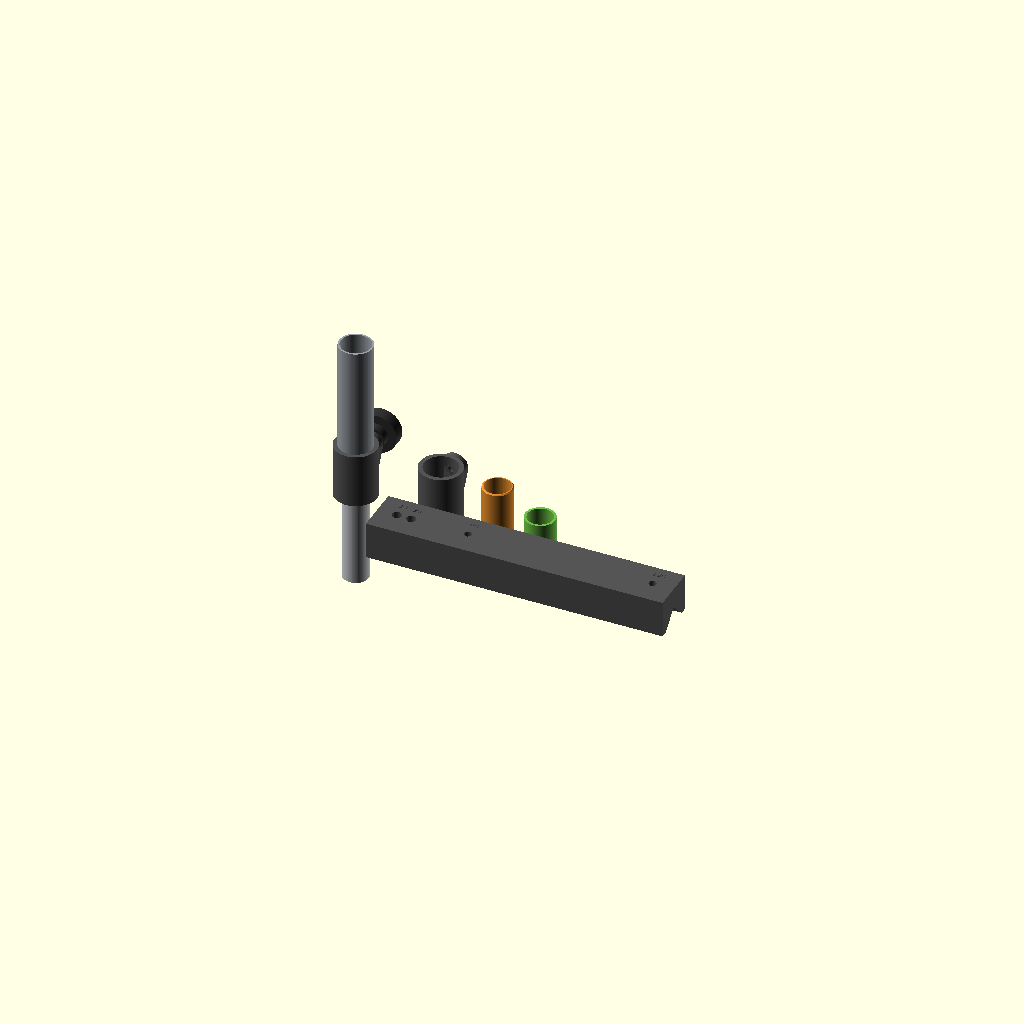
Cell 1 — every parameter at its default value.
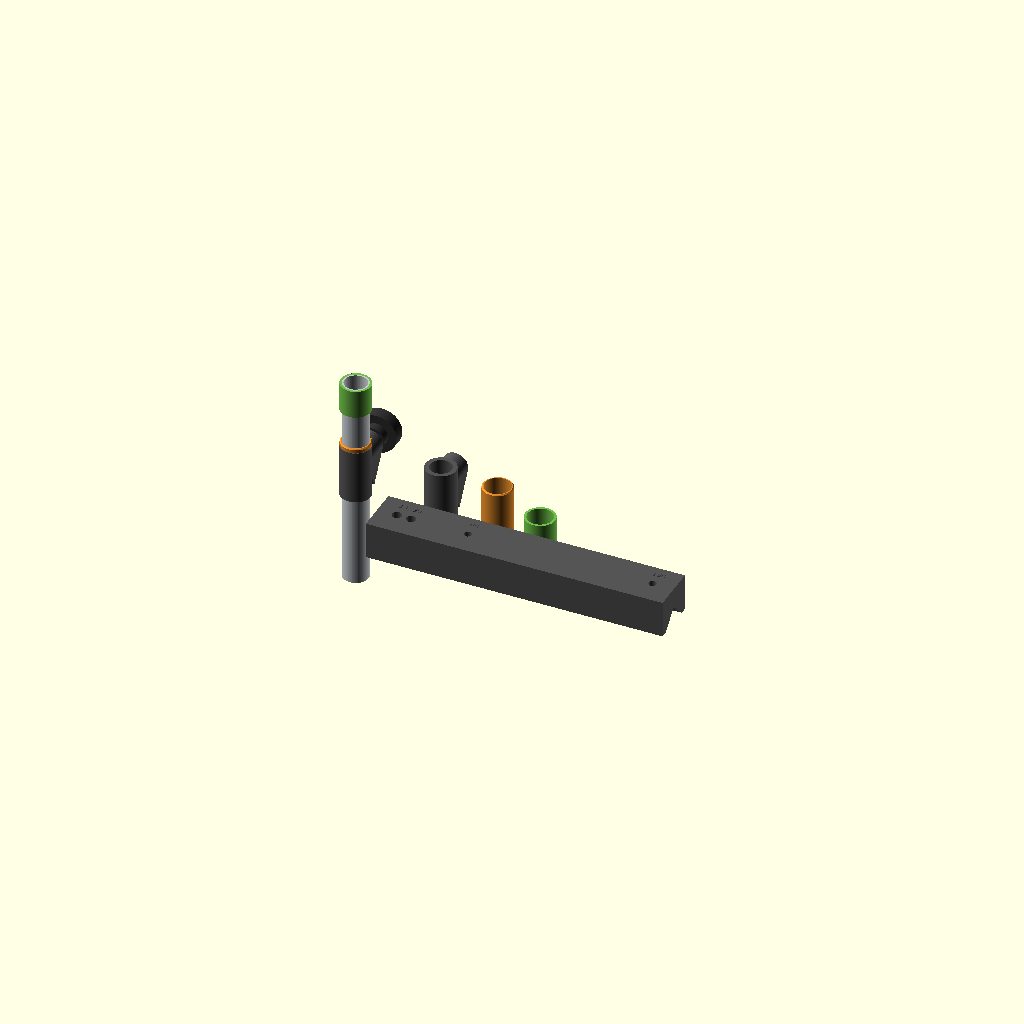
Cell 2: the same model with Upper_Tube_Diameter = 15.
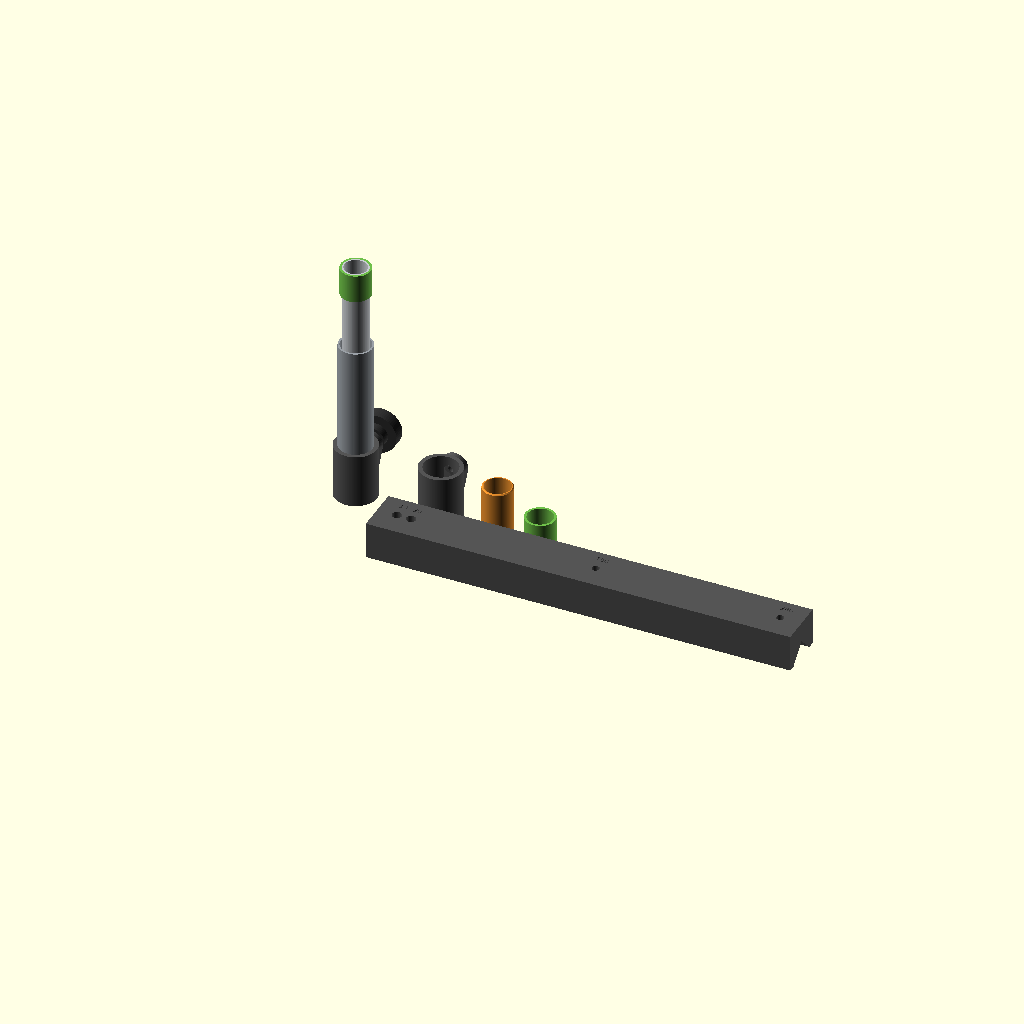
Cell 3: First_Hole = 150 (everything else at default).
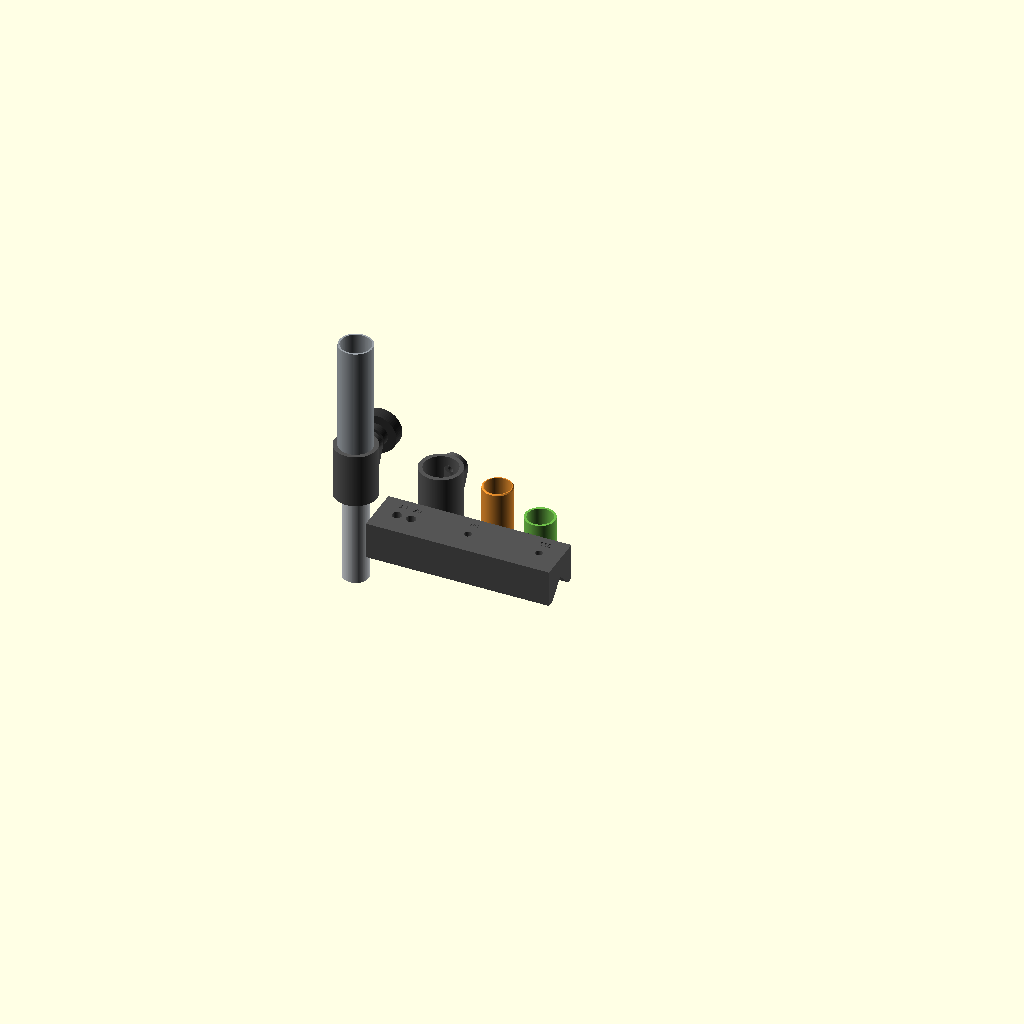
Cell 4 — Hole_Spacing set to 50, the other parameters unchanged.
All cells are drawn from one camera (rotation 55°, 0°, 25°, orthographic, colour scheme Cornfield), so only the parameter changes between them.
The OpenSCAD source (hard-tools/overhead-rig-legs/overhead-rig-legs.scad):
/*
 * Telescoping legs for the table top overhead shooting rig
 *
 * Remix of "Tabletop overhead shooting rig" by flummer
 * makerworld.com/en/models/1556093
 *
 * The rig's own parts are used unchanged, generated from flummer's
 * OverheadShootingRig.scad at the new tube sizes. This file adds only
 * what the legs need: a sleeve, a collar, a top bushing and a drill jig.
 *
 * Drafted by Claude for the-workshop
 *
 * License: CC-BY-SA
 *
 */

resolution = 100;

/*
 * Variables for Customizer
 * ==================================================================
 *
 */

// ------------------------------------------------------------------
/* [Tube dimensions] */

// outer diameter of the upper tube, the one in the joiner (in mm, 3/4" EMT is 23.4)
Upper_Tube_Diameter = 23.4; //[15:0.1:25]

// inner diameter of the upper tube (in mm, 3/4" EMT is 20.9)
Upper_Tube_Bore = 20.9; //[10:0.1:24]

// outer diameter of the lower tube, the one that slides (in mm, 1/2" EMT is 17.9)
Lower_Tube_Diameter = 17.9; //[10:0.1:22]

// ------------------------------------------------------------------
/* [Height holes] */

// distance from the end of the lower tube to the nearest height hole (in mm)
First_Hole = 60; //[30:1:150]

// distance between the two height hole guides on the drill jig (in mm)
Hole_Spacing = 130; //[50:1:200]

// drill for the screw holes in the upper tube (in mm, 1/4" is 6.35)
Bolt_Drill = 6.5; //[6:0.05:7]

// drill for the height holes in the lower tube (in mm, 13/64" is 5.16)
Seat_Drill = 5; //[4.5:0.05:5.5]

// ------------------------------------------------------------------
/* [Part selection for export] */

// Use this to generate the individual parts, so that you can export STL files for each part
Part = "Preview"; //["Preview","Section","Parts","Sleeve","Collar","TopBushing","DrillJig"]

// ------------------------------------------------------------------
/* [Advanced settings] */

// clearance on the collar bore, same as on the joiner sockets (in mm)
Collar_Clearance = 0.3; //[0:0.05:1]

// clearance between the sleeve and the lower tube (in mm)
Slide_Clearance = 0.25; //[0:0.05:1]

// how much smaller the sleeve is than the upper tube bore, negative presses tighter (in mm)
Sleeve_Fit = 0.05; //[-0.2:0.05:0.5]

// how much bigger the top bushing is than the upper tube bore, so it drags instead of rattles (in mm)
Bushing_Drag = 0.2; //[0:0.05:0.6]

// extra size on the jig's drill guides, printed holes come out small (in mm)
Guide_Clearance = 0.3; //[0:0.05:0.6]


/*
 * Fixed dimensions
 * ==================================================================
 *
 * The height table in the build notes depends on screw_offset,
 * change it and the hole positions move with it.
 *
 */

screw_offset = 20;      // end of the upper tube to the locking screw
collar_wall = 3;
collar_floor = 6;
collar_depth = 32;
boss_radius = 9;
boss_reach = 22;        // leg axis to the face the finger screw stops against
nut_pocket_end = 17.4;  // leg axis to the outer face of the nut pocket
sleeve_length = 35;
bushing_length = 20;
jig_width = 34;
jig_height = 26;
jig_v_depth = 12;       // underside of the jig to the bottom of the V
jig_stop = 4;


/*
 * metric_hex
 * ==================================================================
 *
 * Used to make cutouts in objects that holds a metric nut or hex-screw
 *
 * Copied unchanged from flummer's OverheadShootingRig.scad (CC-BY-SA)
 *
 */
module metric_hex(size, length, head, head_height)
{
	union()
	{
		translate([0, 0, length/2-1])
			cylinder(r = size/2, h = length+2, center = true, $fn = resolution);

		translate([0, 0, -head_height/2])
		rotate(60, [0, 0, 0])
			cube([head/2*1.1547, head, head_height], center = true);
		rotate(60, [0, 0, 1])
		translate([0, 0, -head_height/2])
			cube([head/2*1.1547, head, head_height], center = true);
		translate([0, 0, -head_height/2])
		rotate(-60, [0, 0, 1])
			cube([head/2*1.1547, head, head_height], center = true);

	}
}

/*
 * sleeve
 * ==================================================================
 *
 * Pressed into the bottom of the upper tube. Fills the gap between
 * the two tubes, and takes the push from the locking screw.
 *
 */
module sleeve()
{
	difference()
	{
		cylinder(d = Upper_Tube_Bore - Sleeve_Fit, h = sleeve_length, $fn = resolution*2);

		translate([0, 0, -0.1])
			cylinder(d = Lower_Tube_Diameter + Slide_Clearance, h = sleeve_length + 0.2, $fn = resolution*2);

		// lines up with the screw hole in the upper tube
		translate([0, 0, screw_offset])
		rotate(-90, [1, 0, 0])
			cylinder(d = Bolt_Drill, h = Upper_Tube_Bore, $fn = 50);

		// chamfer, so it finds its way into the upper tube
		translate([0, 0, sleeve_length - 0.6])
		difference()
		{
			cylinder(d = Upper_Tube_Bore + 1, h = 1, $fn = resolution*2);
			translate([0, 0, -0.01])
				cylinder(d1 = Upper_Tube_Bore - Sleeve_Fit, d2 = Upper_Tube_Bore - Sleeve_Fit - 1.4, h = 0.62, $fn = resolution*2);
		}
	}
}

/*
 * collar
 * ==================================================================
 *
 * Slides over the bottom of the upper tube and holds the nut for the
 * locking screw. The nut pocket opens into the bore: thread the nut
 * onto the finger screw from the inside and pull it into place.
 *
 */
module collar()
{
	bore = Upper_Tube_Diameter + Collar_Clearance;
	outer = bore + collar_wall*2;
	screw_height = collar_floor + screw_offset;

	difference()
	{
		union()
		{
			cylinder(d = outer, h = collar_floor + collar_depth, $fn = resolution*2);

			// screw boss, the underside slopes at 45 degrees so it prints without support
			hull()
			{
				translate([0, 0, screw_height])
				rotate(-90, [1, 0, 0])
					cylinder(r = boss_radius, h = boss_reach, $fn = 70);

				translate([-boss_radius, outer/2 - 2, screw_height - boss_radius - (boss_reach - (outer/2 - 2))])
					cube([boss_radius*2, 0.01, 0.01]);
			}
		}
		union()
		{
			// upper tube
			translate([0, 0, collar_floor])
				cylinder(d = bore, h = collar_depth + 0.1, $fn = resolution*2);

			// lower tube passes through the floor
			translate([0, 0, -0.1])
				cylinder(d = Lower_Tube_Diameter + 0.7, h = collar_floor + 0.2, $fn = resolution);

			// nut pocket and screw hole, pointy side up so it prints without support
			translate([0, nut_pocket_end, screw_height])
			rotate(-90, [1, 0, 0])
			rotate(90, [0, 0, 1])
				metric_hex(Bolt_Drill, 50, 10, 6);
		}
	}
}

/*
 * top_bushing
 * ==================================================================
 *
 * Print in TPU. Sits on the top end of the lower tube and drags a
 * little in the upper tube, so the leg doesn't rattle and doesn't
 * drop when the screw is loosened.
 *
 */
module top_bushing()
{
	difference()
	{
		cylinder(d = Upper_Tube_Bore + Bushing_Drag, h = bushing_length, $fn = resolution*2);

		translate([0, 0, -0.1])
			cylinder(d = Lower_Tube_Diameter - 0.1, h = bushing_length + 0.2, $fn = resolution*2);
	}
}

/*
 * drill_jig
 * ==================================================================
 *
 * A V-block that sits on top of either tube, with the tube end pushed
 * against the stop. Every hole in both tubes is drilled through it,
 * so all four legs come out the same.
 *
 */
module drill_jig()
{
	length = First_Hole + Hole_Spacing + 15;
	guides = [[10, Bolt_Drill], [screw_offset, Bolt_Drill], [First_Hole, Seat_Drill], [First_Hole + Hole_Spacing, Seat_Drill]];

	difference()
	{
		translate([-jig_stop, -jig_width/2, 0])
			cube([length + jig_stop, jig_width, jig_height]);

		// V groove along the underside, closed by the stop at the near end
		rotate([90, 0, 90])
		linear_extrude(height = length + 0.1)
			polygon([[-(jig_v_depth + 1), -1], [jig_v_depth + 1, -1], [0, jig_v_depth]]);

		for(g = guides)
		{
			translate([g[0], 0, -0.1])
				cylinder(d = g[1] + Guide_Clearance, h = jig_height + 0.2, $fn = 50);

			// distance from the stop, engraved next to each guide
			translate([g[0], jig_width/2 - 7, jig_height - 0.6])
			linear_extrude(height = 1)
				text(str(g[0]), size = 4, halign = "center", valign = "center");
		}
	}
}

/*
 * Preview helpers
 * ==================================================================
 *
 */
module tube(outer_diameter, inner_diameter, length)
{
	difference()
	{
		cylinder(d = outer_diameter, h = length, $fn = resolution);
		translate([0, 0, -0.1])
			cylinder(d = inner_diameter, h = length + 0.2, $fn = resolution);
	}
}

module locking_screw()
{
	// M6 x 30 with the end ground to a 90 degree point, in a finger screw
	color("#bbbbbb")
	rotate(-90, [1, 0, 0])
	union()
	{
		translate([0, 0, 3])
			cylinder(d = 6, h = 30 - 3, $fn = 40);
		cylinder(d1 = 0, d2 = 6, h = 3, $fn = 40);
	}

	color("#333333")
	translate([0, 30 - 11, 0])
	rotate(-90, [1, 0, 0])
	union()
	{
		cylinder(d = 16, h = 15, $fn = 60);
		translate([0, 0, 15 - 9])
			cylinder(d = 28, h = 9, $fn = 60);
	}
}

module half(cut)
{
	// keeps the x > 0 half, so a cut face shows the colour of its own part
	if(cut)
		intersection()
		{
			children();
			translate([0, -100, -200])
				cube([100, 200, 400]);
		}
	else
		children();
}

module leg_joint(cut)
{
	// the leg set to its tallest height, the upper tube stands on the collar floor
	screw_height = collar_floor + screw_offset;
	lower_top = screw_height + First_Hole;

	color("#555555") half(cut) collar();
	color("#e08a2c") half(cut) translate([0, 0, collar_floor]) sleeve();
	color("#6fbf4a") half(cut) translate([0, 0, lower_top - bushing_length]) top_bushing();

	color("#9aa0a6")
	half(cut)
	difference()
	{
		translate([0, 0, collar_floor])
			tube(Upper_Tube_Diameter, Upper_Tube_Bore, 110);
		translate([0, 0, screw_height])
		rotate(-90, [1, 0, 0])
			cylinder(d = Bolt_Drill, h = Upper_Tube_Diameter, $fn = 50);
	}

	color("#c8ccd0")
	half(cut)
	difference()
	{
		translate([0, 0, lower_top - 150])
			tube(Lower_Tube_Diameter, Lower_Tube_Diameter - 2.1, 150);
		translate([0, 0, screw_height])
		rotate(-90, [1, 0, 0])
			cylinder(d = Seat_Drill, h = Lower_Tube_Diameter, $fn = 50);
	}

	// the nut, pulled out against the end of its pocket
	color("#bbbbbb")
	half(cut)
	translate([0, nut_pocket_end - 5, screw_height])
	rotate(-90, [1, 0, 0])
	rotate(30, [0, 0, 1])
	difference()
	{
		cylinder(r = 10/sqrt(3), h = 5, $fn = 6);
		translate([0, 0, -0.1])
			cylinder(d = 6, h = 5.2, $fn = 30);
	}

	// a 90 degree point seats where its radius matches the hole's
	translate([0, Lower_Tube_Diameter/2 - Seat_Drill/2, screw_height]) locking_screw();
}

module printable_parts()
{
	color("#555555") collar();

	translate([40, 0, 0])
		color("#e08a2c") sleeve();

	translate([70, 0, 0])
		color("#6fbf4a") top_bushing();

	translate([-20, -45, 0])
		color("#555555") drill_jig();
}


if(Part == "Preview")
{
	leg_joint(false);

	translate([60, 0, 0])
		printable_parts();
}

if(Part == "Section")
{
	leg_joint(true);
}

if(Part == "Parts")
{
	printable_parts();
}

if(Part == "Sleeve")
{
	sleeve();
}

if(Part == "Collar")
{
	collar();
}

if(Part == "TopBushing")
{
	top_bushing();
}

if(Part == "DrillJig")
{
	drill_jig();
}
Parameter table extracted from the source (name, type, default, range or options):
resolution: number, default 100
Upper_Tube_Diameter: number, default 23.4, range 15 to 25, step 0.1
Upper_Tube_Bore: number, default 20.9, range 10 to 24, step 0.1
Lower_Tube_Diameter: number, default 17.9, range 10 to 22, step 0.1
First_Hole: number, default 60, range 30 to 150, step 1
Hole_Spacing: number, default 130, range 50 to 200, step 1
Bolt_Drill: number, default 6.5, range 6 to 7, step 0.05
Seat_Drill: number, default 5, range 4.5 to 5.5, step 0.05
Part: string, default "Preview", options "Preview", "Section", "Parts", "Sleeve", "Collar", "TopBushing", "DrillJig"
Collar_Clearance: number, default 0.3, range 0 to 1, step 0.05
Slide_Clearance: number, default 0.25, range 0 to 1, step 0.05
Sleeve_Fit: number, default 0.05, range -0.2 to 0.5, step 0.05
Bushing_Drag: number, default 0.2, range 0 to 0.6, step 0.05
Guide_Clearance: number, default 0.3, range 0 to 0.6, step 0.05
screw_offset: number, default 20
collar_wall: number, default 3
collar_floor: number, default 6
collar_depth: number, default 32
boss_radius: number, default 9
boss_reach: number, default 22
nut_pocket_end: number, default 17.4
sleeve_length: number, default 35
bushing_length: number, default 20
jig_width: number, default 34
jig_height: number, default 26
jig_v_depth: number, default 12
jig_stop: number, default 4
